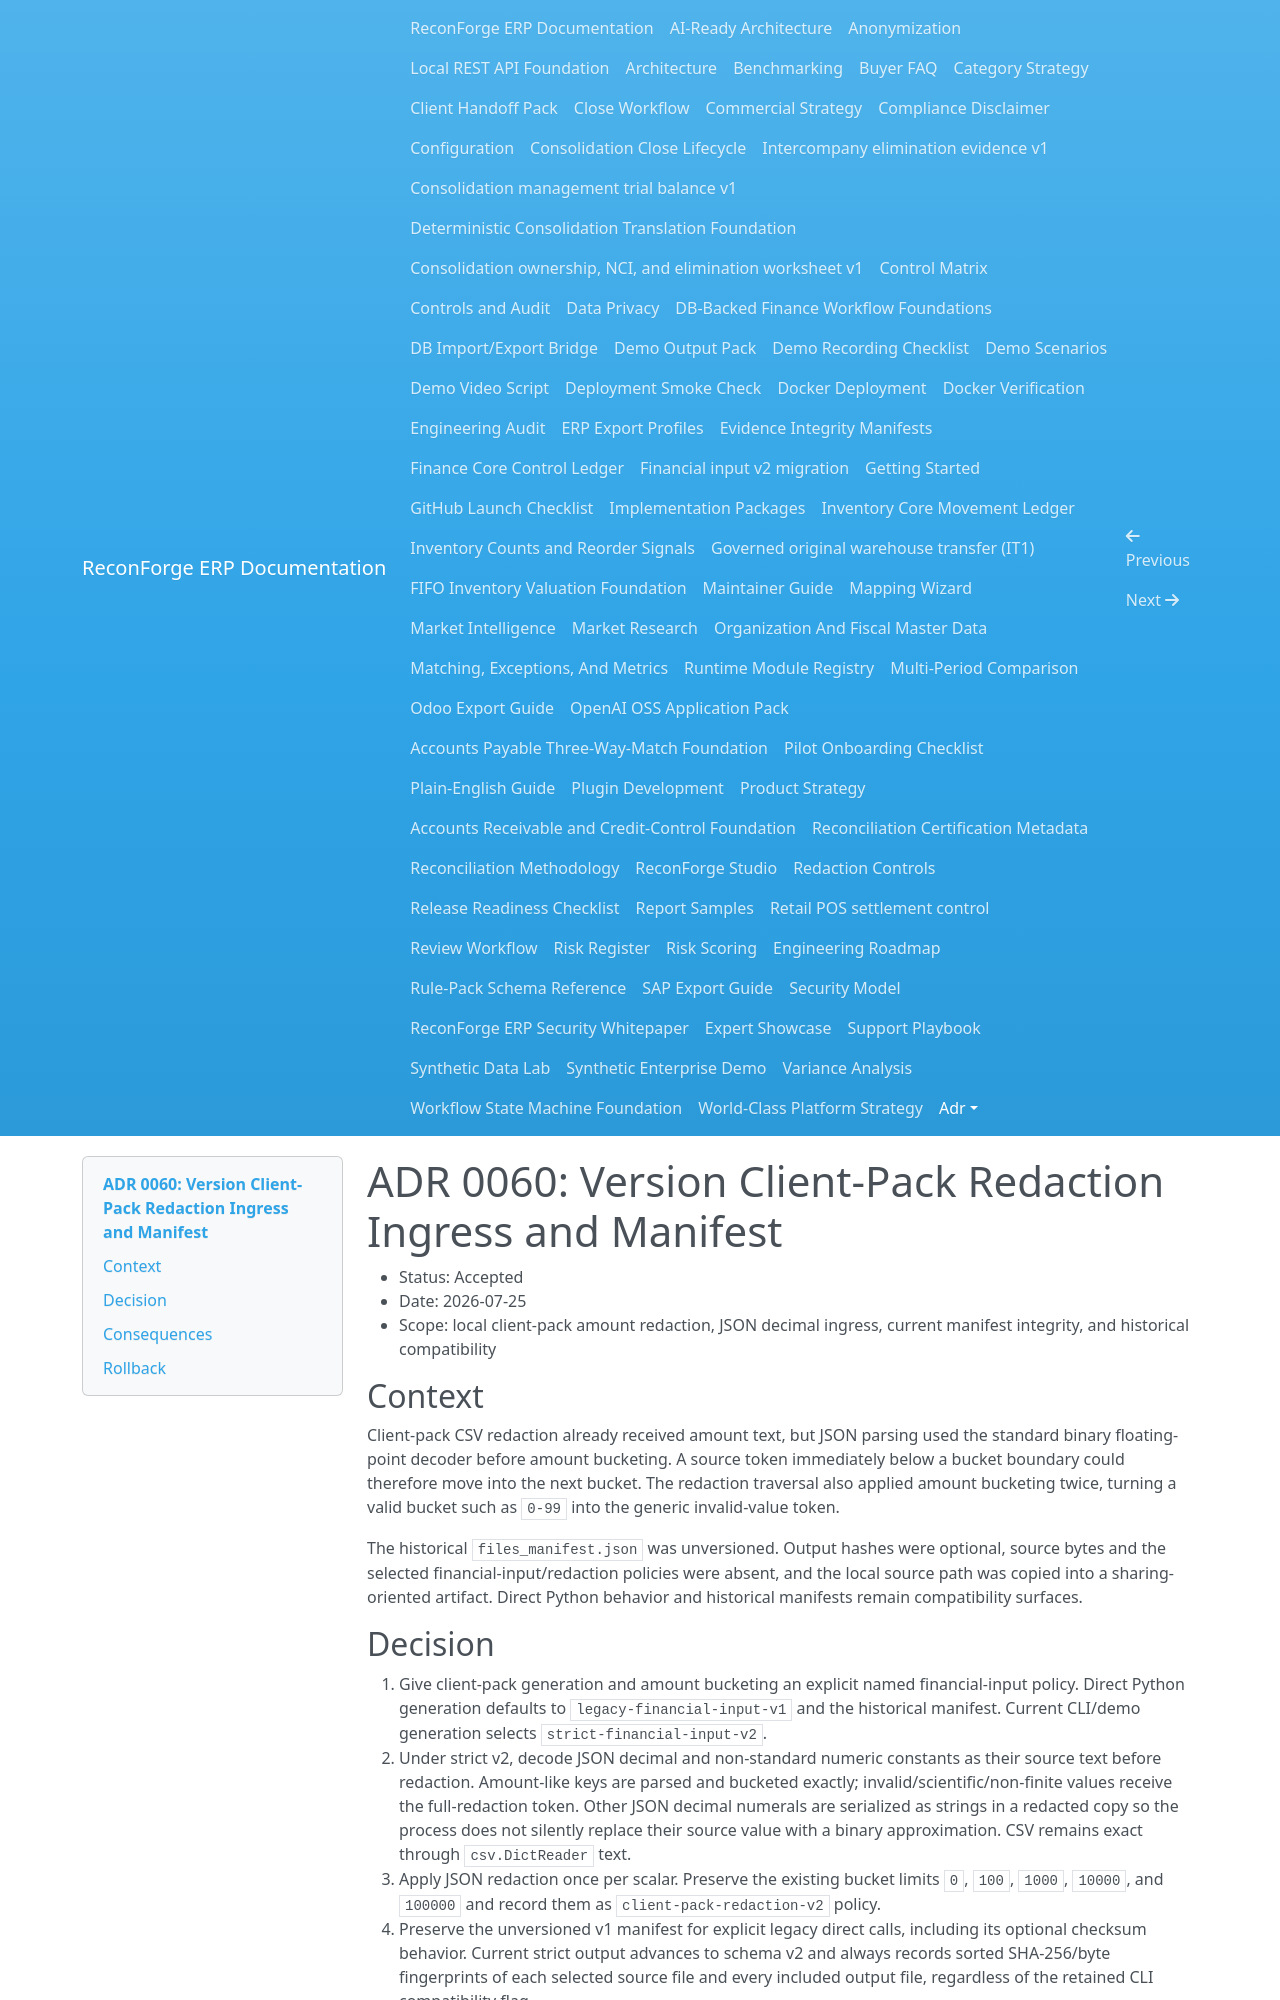

repository: amrzainmubarak/reconforge-erp · page: adr/0060-version-client-pack-redaction-ingress/index.html · generator: mkdocs

# ADR 0060: Version Client-Pack Redaction Ingress and Manifest

- Status: Accepted
- Date: 2026-07-25
- Scope: local client-pack amount redaction, JSON decimal ingress, current manifest integrity, and historical compatibility

## Context

Client-pack CSV redaction already received amount text, but JSON parsing used the
standard binary floating-point decoder before amount bucketing. A source token
immediately below a bucket boundary could therefore move into the next bucket.
The redaction traversal also applied amount bucketing twice, turning a valid
bucket such as `0-99` into the generic invalid-value token.

The historical `files_manifest.json` was unversioned. Output hashes were
optional, source bytes and the selected financial-input/redaction policies were
absent, and the local source path was copied into a sharing-oriented artifact.
Direct Python behavior and historical manifests remain compatibility surfaces.

## Decision

1. Give client-pack generation and amount bucketing an explicit named
   financial-input policy. Direct Python generation defaults to
   `legacy-financial-input-v1` and the historical manifest. Current CLI/demo
   generation selects `strict-financial-input-v2`.
2. Under strict v2, decode JSON decimal and non-standard numeric constants as
   their source text before redaction. Amount-like keys are parsed and bucketed
   exactly; invalid/scientific/non-finite values receive the full-redaction
   token. Other JSON decimal numerals are serialized as strings in a redacted
   copy so the process does not silently replace their source value with a
   binary approximation. CSV remains exact through `csv.DictReader` text.
3. Apply JSON redaction once per scalar. Preserve the existing bucket limits
   `0`, `100`, `1000`, `10000`, and `100000` and record them as
   `client-pack-redaction-v2` policy.
4. Preserve the unversioned v1 manifest for explicit legacy direct calls,
   including its optional checksum behavior. Current strict output advances to
   schema v2 and always records sorted SHA-256/byte fingerprints of each selected
   source file and every included output file, regardless of the retained CLI
   compatibility flag.
5. Recheck selected source bytes after copying and fail before writing the
   manifest if they changed. Add a path-independent `content_digest` over
   policies, settings, relative input/output fingerprints, and outcomes. Add an
   `artifact_digest` over the complete manifest including `generated_at`.
6. Omit the operator's local source path from the current handoff summary and
   v2 manifest. Historical v1 keeps its existing path field. Relative file names
   remain necessary for verification and may themselves be sensitive.
7. Provide a reader that labels unversioned v1 `legacy-unverified` and verifies
   v2. Optional source/output directory arguments rehash the currently selected
   source set and complete output set; unsafe, duplicate, unsorted, missing, or
   unexpected paths fail closed.
8. Keep the existing warning that redaction is best-effort and requires human
   review. Digests are not signatures, disclosure approvals, audit opinions,
   compliance certifications, or proof of source-system authenticity.
